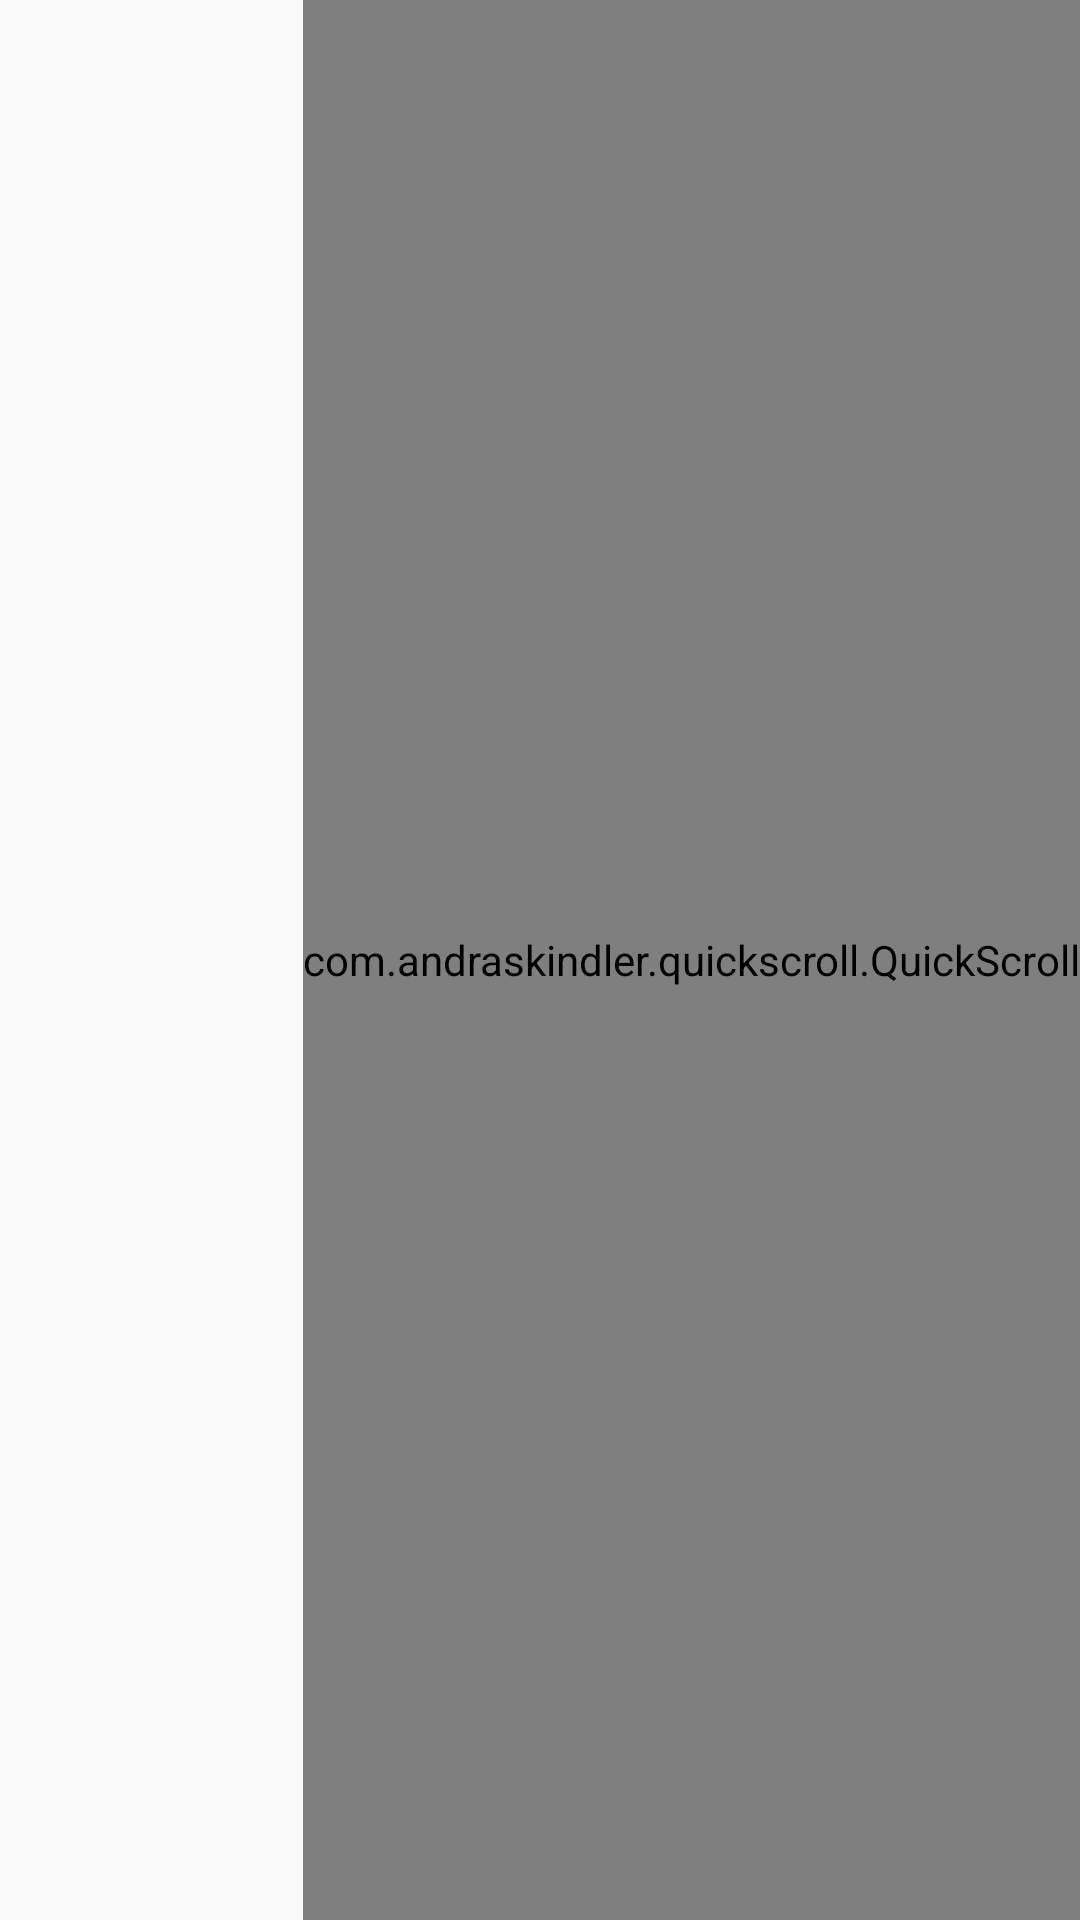

Write the Android layout XML for this screen, with the resource values it uses.
<!-- AndroidManifest.xml: application theme AppTheme -->
<!-- res/layout/fragment_list.xml -->
<?xml version="1.0" encoding="utf-8"?>
<RelativeLayout xmlns:android="http://schemas.android.com/apk/res/android"
                android:layout_width="match_parent"
                android:layout_height="match_parent"
    >
    <ListView
        android:id="@android:id/list"
        android:layout_width="match_parent"
        android:layout_height="match_parent"
        android:drawSelectorOnTop="false"
        android:overScrollMode="never"
        android:scrollbars="none"/>

    <com.andraskindler.quickscroll.QuickScroll
        android:id="@+id/quickscroll"
        android:layout_width="wrap_content"
        android:layout_height="match_parent"
        android:layout_alignParentRight="true"
        />
</RelativeLayout>
<!-- resources referenced by this layout -->
<resources>
  <style name="AppTheme" parent="Theme.AppCompat.Light.DarkActionBar">
          
          <item name="colorPrimary">@color/colorPrimary</item>
          <item name="colorPrimaryDark">@color/colorPrimaryDark</item>
          <item name="colorAccent">@color/colorAccent</item>
          <item name="android:actionBarSize">48dp</item>
      </style>
  <color name="colorPrimary">#3F51B5</color>
  <color name="colorPrimaryDark">#303F9F</color>
  <color name="colorAccent">#FF4081</color>
</resources>
